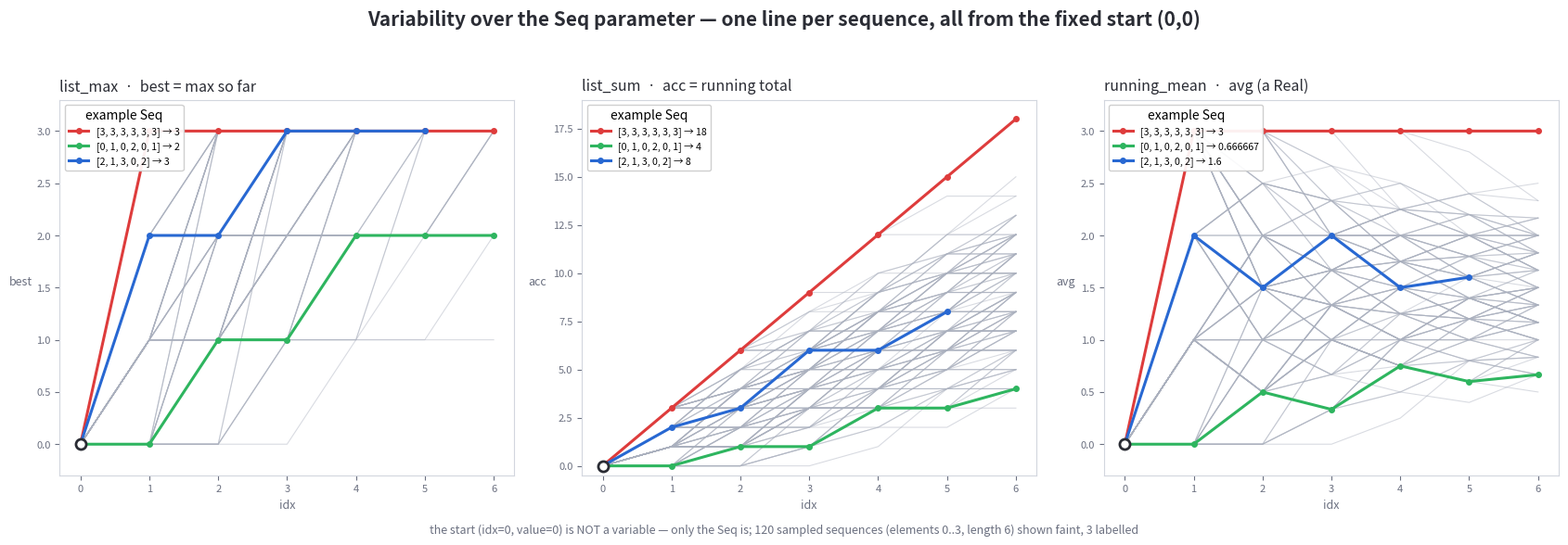

Generate this figure with matplotlib: (Note: this script raises an exception after producing the figure.)
"""seq_ensemble — the HONEST variability for a Seq-parameterized model.

A fan-field draws the transition from every (idx, best) state — including states you
never start in. But list_max/list_sum/running_mean have a FIXED start (idx=0,
acc/best=0) and their only real input is the SEQUENCE. So the meaningful variability
is: fix the start, vary the Seq, and draw the resulting trajectory — ONE line per
sequence. You can't draw all sequences (infinitely/exponentially many), so SAMPLE
many; the spread of lines is the variability, and a few example sequences are
labeled with their values.

Run from prototype/:  python3 seq_ensemble.py -> results/seq_ensemble.png
"""
import os
import random

import matplotlib
matplotlib.use("Agg")
import matplotlib.pyplot as plt

INK = "#2a2c34"; MUTED = "#6b7080"
ELEMMAX, LMAX = 3, 6
random.seed(7)


def max_traj(seq):
    best, p = 0, [(0, 0)]
    for i, v in enumerate(seq):
        best = max(best, v); p.append((i + 1, best))
    return p


def sum_traj(seq):
    acc, p = 0, [(0, 0)]
    for i, v in enumerate(seq):
        acc += v; p.append((i + 1, acc))
    return p


def mean_traj(seq):
    n, avg, p = 0, 0.0, [(0, 0.0)]
    for v in seq:
        avg = avg + (v - avg) / (n + 1); n += 1; p.append((n, avg))
    return p


PANELS = [
    ("list_max  ·  best = max so far", max_traj, "best", (-0.3, ELEMMAX + 0.3)),
    ("list_sum  ·  acc = running total", sum_traj, "acc", (-0.5, ELEMMAX * LMAX + 1)),
    ("running_mean  ·  avg (a Real)", mean_traj, "avg", (-0.3, ELEMMAX + 0.3)),
]
EXAMPLES = [([3, 3, 3, 3, 3, 3], "#de3c3c"), ([0, 1, 0, 2, 0, 1], "#2eb55f"),
            ([2, 1, 3, 0, 2], "#2868d2")]


def main():
    sample = [[random.randint(0, ELEMMAX) for _ in range(LMAX)] for _ in range(120)]
    fig, axes = plt.subplots(1, 3, figsize=(17, 5.8))
    fig.suptitle("Variability over the Seq parameter — one line per sequence, all "
                 "from the fixed start (0,0)", fontsize=15, color=INK,
                 weight="bold", y=0.99)
    for ax, (title, traj, yl, yr) in zip(axes, PANELS):
        for seq in sample:                            # the ensemble (sampled Seqs)
            px, py = zip(*traj(seq))
            ax.plot(px, py, "-", color="#aab0be", lw=0.8, alpha=0.45, zorder=1)
        for seq, c in EXAMPLES:                       # a few labelled example Seqs
            px, py = zip(*traj(seq))
            ax.plot(px, py, "-o", color=c, lw=2.2, ms=4, zorder=4,
                    label=f"{seq} → {py[-1]:g}")
        ax.plot(0, 0, "o", color=INK, ms=8, mfc="white", mew=2, zorder=5)
        ax.set_xlim(-0.3, LMAX + 0.3); ax.set_ylim(*yr)
        ax.set_xlabel("idx", fontsize=9, color=MUTED)
        ax.set_ylabel(yl, fontsize=9, color=MUTED, rotation=0, labelpad=12)
        ax.tick_params(colors=MUTED, labelsize=8)
        for s in ax.spines.values():
            s.set_color("#d2d6de")
        ax.set_title(title, fontsize=11.5, color=INK, loc="left", pad=7)
        ax.legend(loc="upper left", fontsize=7.6, framealpha=0.93, title="example Seq")
    fig.text(0.5, 0.015, "the start (idx=0, value=0) is NOT a variable — only the "
             "Seq is; 120 sampled sequences (elements 0..3, length 6) shown faint, "
             "3 labelled", ha="center", fontsize=9, color=MUTED)
    fig.tight_layout(rect=(0, 0.03, 1, 0.95))
    out = os.path.join(os.path.dirname(__file__), "results", "seq_ensemble.png")
    os.makedirs(os.path.dirname(out), exist_ok=True)
    fig.savefig(out, dpi=130, facecolor="white")
    print("wrote", out, flush=True)


if __name__ == "__main__":
    main()
